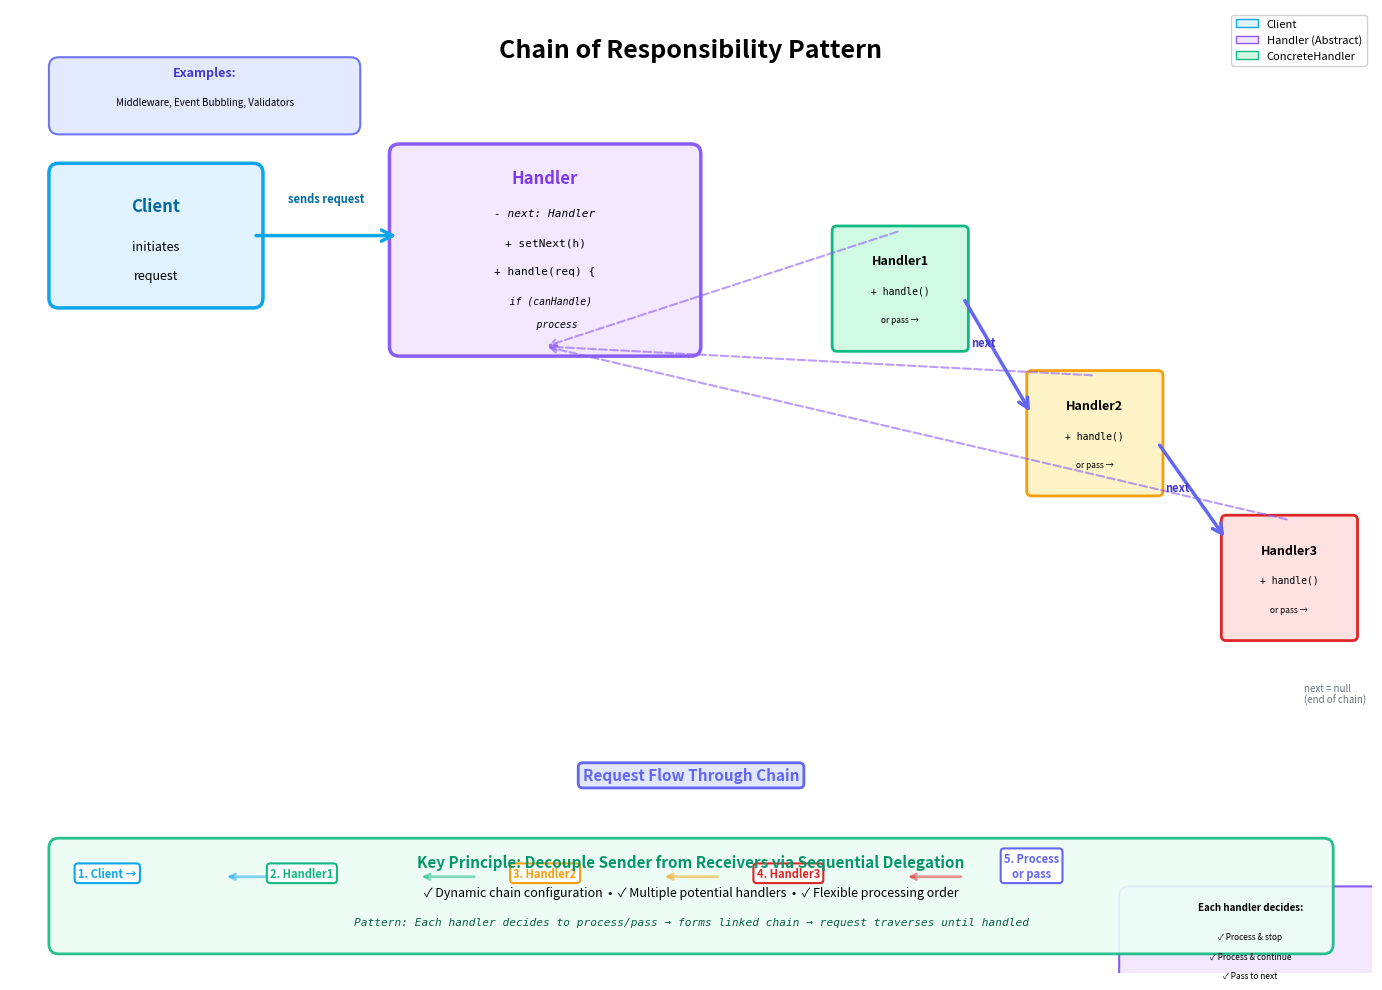

The matplotlib source for this figure: (Note: this script raises an exception after producing the figure.)
#!/usr/bin/env python3
# ./build/diagrams/chain_of_responsibility_pattern.py
import matplotlib.pyplot as plt
import matplotlib.patches as mpatches
from matplotlib.patches import FancyBboxPatch, FancyArrowPatch, Circle
import numpy as np

fig, ax = plt.subplots(1, 1, figsize=(14, 10))
ax.set_xlim(0, 14)
ax.set_ylim(0, 10)
ax.axis('off')

# Title
ax.text(7, 9.5, 'Chain of Responsibility Pattern', 
        fontsize=18, fontweight='bold', ha='center')

# Client
client_box = FancyBboxPatch((0.5, 7), 2, 1.3, 
                             boxstyle="round,pad=0.1", 
                             edgecolor='#0ea5e9', 
                             facecolor='#e0f2fe', 
                             linewidth=2.5)
ax.add_patch(client_box)
ax.text(1.5, 7.9, 'Client', fontsize=12, fontweight='bold', ha='center', color='#0369a1')
ax.text(1.5, 7.5, 'initiates', fontsize=9, ha='center', style='italic')
ax.text(1.5, 7.2, 'request', fontsize=9, ha='center', style='italic')

# Handler (Abstract)
handler_box = FancyBboxPatch((4, 6.5), 3, 2, 
                              boxstyle="round,pad=0.1", 
                              edgecolor='#8b5cf6', 
                              facecolor='#f3e8ff', 
                              linewidth=2.5)
ax.add_patch(handler_box)
ax.text(5.5, 8.2, 'Handler', fontsize=12, fontweight='bold', ha='center', color='#7c3aed')
ax.text(5.5, 7.85, '- next: Handler', fontsize=8, ha='center', family='monospace', style='italic')
ax.text(5.5, 7.55, '+ setNext(h)', fontsize=8, ha='center', family='monospace')
ax.text(5.5, 7.25, '+ handle(req) {', fontsize=8, ha='center', family='monospace')
ax.text(5.5, 6.95, '  if (canHandle)', fontsize=7, ha='center', family='monospace', style='italic')
ax.text(5.5, 6.7, '    process', fontsize=7, ha='center', family='monospace', style='italic')

# Arrow: Client to Handler
arrow_client = FancyArrowPatch((2.5, 7.65), (4, 7.65), 
                                arrowstyle='->', mutation_scale=20, 
                                linewidth=2.5, color='#0ea5e9')
ax.add_patch(arrow_client)
ax.text(3.25, 8, 'sends request', fontsize=8, ha='center', 
        fontweight='bold', color='#0369a1', style='italic')

# Concrete Handlers (Chain)
handlers = [
    (8.5, 6.5, 'Handler1', '#10b981', '#d1fae5'),
    (10.5, 5, 'Handler2', '#f59e0b', '#fef3c7'),
    (12.5, 3.5, 'Handler3', '#dc2626', '#fee2e2')
]

for i, (x, y, label, edge_color, face_color) in enumerate(handlers):
    box = FancyBboxPatch((x, y), 1.3, 1.2, 
                          boxstyle="round,pad=0.05", 
                          edgecolor=edge_color, 
                          facecolor=face_color, 
                          linewidth=2)
    ax.add_patch(box)
    ax.text(x + 0.65, y + 0.85, label, fontsize=9, fontweight='bold', ha='center')
    ax.text(x + 0.65, y + 0.55, '+ handle()', fontsize=7, ha='center', family='monospace')
    ax.text(x + 0.65, y + 0.25, 'or pass →', fontsize=6, ha='center', style='italic')

# Inheritance arrows to Handler
for x, y, label, edge_color, face_color in handlers:
    arrow = FancyArrowPatch((x + 0.65, y + 1.2), (5.5, 6.5), 
                             arrowstyle='->', mutation_scale=12, 
                             linewidth=1.5, color='#8b5cf6', 
                             linestyle='dashed', alpha=0.6)
    ax.add_patch(arrow)

# Chain links (next references)
arrow_chain1 = FancyArrowPatch((9.8, 7), (10.5, 5.8), 
                                arrowstyle='->', mutation_scale=18, 
                                linewidth=2.5, color='#6366f1')
ax.add_patch(arrow_chain1)
ax.text(10, 6.5, 'next', fontsize=8, ha='center', fontweight='bold', 
        color='#4338ca', style='italic')

arrow_chain2 = FancyArrowPatch((11.8, 5.5), (12.5, 4.5), 
                                arrowstyle='->', mutation_scale=18, 
                                linewidth=2.5, color='#6366f1')
ax.add_patch(arrow_chain2)
ax.text(12, 5, 'next', fontsize=8, ha='center', fontweight='bold', 
        color='#4338ca', style='italic')

ax.text(13.3, 2.8, 'next = null\n(end of chain)', fontsize=7, ha='left', 
        style='italic', color='#6b7280')

# Flow annotation
flow_y = 2
ax.text(7, flow_y, 'Request Flow Through Chain', fontsize=11, fontweight='bold', 
        ha='center', color='#6366f1',
        bbox=dict(boxstyle='round,pad=0.3', facecolor='#e0e7ff', edgecolor='#6366f1', linewidth=2))

# Flow steps
steps = [
    (1, flow_y - 1, '1. Client →', '#0ea5e9'),
    (3, flow_y - 1, '2. Handler1', '#10b981'),
    (5.5, flow_y - 1, '3. Handler2', '#f59e0b'),
    (8, flow_y - 1, '4. Handler3', '#dc2626'),
    (10.5, flow_y - 1, '5. Process\nor pass', '#6366f1')
]

for x, y, text, color in steps:
    ax.text(x, y, text, fontsize=8, ha='center', fontweight='bold', color=color,
            bbox=dict(boxstyle='round,pad=0.3', facecolor='white', 
                      edgecolor=color, linewidth=1.5))
    if x < 10:
        ax.annotate('', xy=(x + 1.2, y), xytext=(x + 1.8, y),
                    arrowprops=dict(arrowstyle='->', lw=2, color=color, alpha=0.5))

# Decision box
decision_box = FancyBboxPatch((11.5, flow_y - 2), 2.5, 0.8, 
                               boxstyle="round,pad=0.1", 
                               edgecolor='#8b5cf6', 
                               facecolor='#f3e8ff', 
                               linewidth=1.5)
ax.add_patch(decision_box)
ax.text(12.75, flow_y - 1.35, 'Each handler decides:', fontsize=7, ha='center', fontweight='bold')
ax.text(12.75, flow_y - 1.65, '✓ Process & stop', fontsize=6, ha='center')
ax.text(12.75, flow_y - 1.85, '✓ Process & continue', fontsize=6, ha='center')
ax.text(12.75, flow_y - 2.05, '✓ Pass to next', fontsize=6, ha='center')

# Benefits box
benefits_box = FancyBboxPatch((0.5, 0.3), 13, 1, 
                               boxstyle="round,pad=0.1", 
                               edgecolor='#10b981', 
                               facecolor='#ecfdf5', 
                               linewidth=2, alpha=0.9)
ax.add_patch(benefits_box)
ax.text(7, 1.1, 'Key Principle: Decouple Sender from Receivers via Sequential Delegation', 
        fontsize=11, fontweight='bold', ha='center', color='#059669')
ax.text(7, 0.8, '✓ Dynamic chain configuration  •  ✓ Multiple potential handlers  •  ✓ Flexible processing order', 
        fontsize=9, ha='center')
ax.text(7, 0.5, 'Pattern: Each handler decides to process/pass → forms linked chain → request traverses until handled', 
        fontsize=8, ha='center', family='monospace', style='italic', color='#065f46')

# Real-world examples
examples_box = FancyBboxPatch((0.5, 8.8), 3, 0.6, 
                               boxstyle="round,pad=0.1", 
                               edgecolor='#6366f1', 
                               facecolor='#e0e7ff', 
                               linewidth=1.5, alpha=0.9)
ax.add_patch(examples_box)
ax.text(2, 9.3, 'Examples:', fontsize=9, fontweight='bold', ha='center', color='#4338ca')
ax.text(2, 9, 'Middleware, Event Bubbling, Validators', fontsize=7, ha='center')

# Legend
legend_elements = [
    mpatches.Patch(facecolor='#e0f2fe', edgecolor='#0ea5e9', label='Client'),
    mpatches.Patch(facecolor='#f3e8ff', edgecolor='#8b5cf6', label='Handler (Abstract)'),
    mpatches.Patch(facecolor='#d1fae5', edgecolor='#10b981', label='ConcreteHandler'),
]
ax.legend(handles=legend_elements, loc='upper right', fontsize=8, framealpha=0.9)

plt.tight_layout()
plt.savefig('docs/images/chain_of_responsibility_pattern.png', dpi=300, bbox_inches='tight')
print("Chain of Responsibility Pattern diagram saved to docs/images/chain_of_responsibility_pattern.png")

